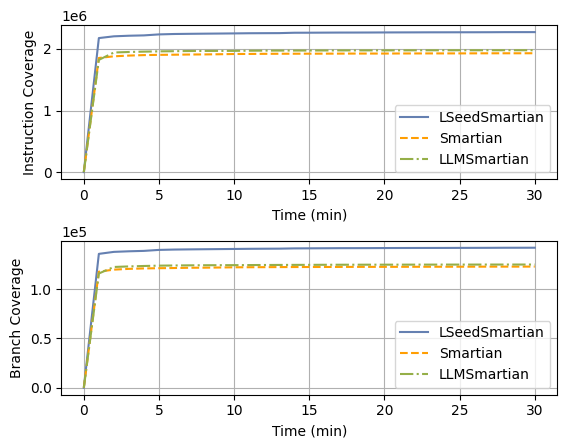

Write Python code to recreate this figure.
xx =[0,
2176320,
2204759,
2214378,
2219898,
2235902,
2242440,
2245337,
2247826,
2249840,
2252125,
2254783,
2255842,
2256746,
2262853,
2263436,
2264693,
2265729,
2266032,
2266734,
2267716,
2268413,
2268975,
2269799,
2270036,
2270481,
2270735,
2271323,
2272544,
2272812,
2272943,
2272943,
2272943,
2272943,
2272943,
2272943,
2272943,
2272943,
2272943,
2272943,
2272943,
2272943,
2272943,
2272943,
2272943,
2272943,
2272943,
2272943,
2272943,
2272943,
2272943,
2272943,
2272943,
2272943,
2272943,
2272943,
2272943,
2272943,
2272943,
2272943,
2272943]

yy = [
    0,
1853308,
1880349,
1892057,
1899856,
1903814,
1906210,
1909435,
1910955,
1913810,
1917584,
1918690,
1920431,
1921557,
1922127,
1922774,
1923270,
1923878,
1924647,
1924917,
1925014,
1926134,
1926679,
1927286,
1927338,
1927529,
1928450,
1929099,
1929468,
1929471,
1930016,
1930016,
1930016,
1930016,
1930016,
1930016,
1930016,
1930016,
1930016,
1930016,
1930016,
1930016,
1930016,
1930016,
1930016,
1930016,
1930016,
1930016,
1930016,
1930016,
1930016,
1930016,
1930016,
1930016,
1930016,
1930016,
1930016,
1930016,
1930016,
1930016,
1930016,
]

zz=[
    0.0,
1822230.0,
1942140.0,
1950529.0,
1956146.0,
1960564.0,
1963312.0,
1966190.0,
1967374.0,
1968025.0,
1968701.0,
1971032.0,
1972464.0,
1973371.0,
1973945.0,
1974200.0,
1975205.0,
1975877.0,
1976149.0,
1976522.0,
1976592.0,
1977165.0,
1977614.0,
1977886.0,
1978316.0,
1978462.0,
1978605.0,
1978753.0,
1978890.0,
1978931.0,
1978931.0,
1979088.0,
1979330.0,
1979613.0,
1979650.0,
1979758.0,
1979774.0,
1979781.0,
1979942.0,
1979943.0,
1979944.0,
1980082.0,
1980086.0,
1980196.0,
1980197.0,
1980201.0,
1980308.0,
1980805.0,
1980811.0,
1980819.0,
1981228.0,
1981320.0,
1981363.0,
1981367.0,
1981367.0,
1981367.0,
1981367.0,
1981367.0,
1981367.0,
1981367.0,
1981367.0
]

zz1=[
    0.0,
116026.0,
122645.0,
123199.0,
123651.0,
123989.0,
124157.0,
124304.0,
124405.0,
124459.0,
124494.0,
124582.0,
124666.0,
124713.0,
124775.0,
124800.0,
124868.0,
124915.0,
124937.0,
124967.0,
124977.0,
125000.0,
125024.0,
125041.0,
125064.0,
125073.0,
125084.0,
125105.0,
125110.0,
125119.0,
125119.0,
125128.0,
125135.0,
125150.0,
125154.0,
125159.0,
125163.0,
125164.0,
125173.0,
125174.0,
125176.0,
125178.0,
125180.0,
125186.0,
125187.0,
125189.0,
125192.0,
125204.0,
125207.0,
125211.0,
125236.0,
125245.0,
125246.0,
125248.0,
125248.0,
125248.0,
125248.0,
125248.0,
125248.0,
125248.0,
125248.0
]

yy1=[
    0,
117886,
119944,
120721,
121168,
121399,
121568,
121836,
121929,
122094,
122309,
122374,
122448,
122520,
122572,
122613,
122647,
122683,
122737,
122749,
122762,
122798,
122836,
122869,
122881,
122901,
122939,
122973,
122994,
122995,
123026,
123026,
123026,
123026,
123026,
123026,
123026,
123026,
123026,
123026,
123026,
123026,
123026,
123026,
123026,
123026,
123026,
123026,
123026,
123026,
123026,
123026,
123026,
123026,
123026,
123026,
123026,
123026,
123026,
123026,
123026
]

xx1=[
    0,
135954,
137977,
138572,
138983,
139983,
140329,
140511,
140660,
140802,
140946,
141091,
141179,
141251,
141517,
141586,
141660,
141746,
141762,
141800,
141867,
141909,
141940,
141964,
141986,
142029,
142057,
142092,
142165,
142175,
142198,
142198,
142198,
142198,
142198,
142198,
142198,
142198,
142198,
142198,
142198,
142198,
142198,
142198,
142198,
142198,
142198,
142198,
142198,
142198,
142198,
142198,
142198,
142198,
142198,
142198,
142198,
142198,
142198,
142198,
142198
]
import matplotlib.pyplot as plt
import numpy as np

break_ac = '#F5A10B' #(255/255,153/255,3/255)
accu_ap =  (101/255,128/255,177/255) #'#0436C4'
accu_ac =  (255/255,158/255,2/255) #'#F84108' 
break_ap = (149/255,175/255,72/255) #(2/255,48/255,71/255)
alpha1 = 1
alpha2 = 1
alpha3 = 1


x = np.arange(0, 31) 


plt.rcParams['font.family'] = 'Times New Roman'
# 创建图形
plt.figure(figsize=(12,3))
# Fixing random state for reproducibility
np.random.seed(19680801)

dt = 0.01
t = np.arange(0, 30, dt)
nse1 = np.random.randn(len(t))                 # white noise 1
nse2 = np.random.randn(len(t))                 # white noise 2

# Two signals with a coherent part at 10 Hz and a random part
s1 = np.sin(2 * np.pi * 10 * t) + nse1
s2 = np.sin(2 * np.pi * 10 * t) + nse2

fig, axs = plt.subplots(2, 1)
plt.subplots_adjust(hspace=0.4)

# axs[0].set_xlim(0, 3605)
axs[0].set_xticks(np.arange(0, 31, 5))

axs[0].plot(x, xx[0:31], label="LSeedSmartian", linestyle="solid", color=accu_ap,alpha = alpha1)

# 绘制第二条曲线
axs[0].plot(x, yy[0:31], label="Smartian", linestyle="dashed", color=accu_ac,alpha = alpha2)
axs[0].plot(x, zz[0:31], label="LLMSmartian", linestyle='dashdot', color=break_ap,alpha = alpha3)


axs[0].set_xlabel('Time (min)')
axs[0].set_ylabel('Instruction Coverage')
axs[0].legend(loc='lower right')
axs[0].grid(True)

axs[1].plot(x, xx1[0:31], label="LSeedSmartian", linestyle="solid", color=accu_ap,alpha = alpha1)

# 绘制第二条曲线
axs[1].plot(x, yy1[0:31], label="Smartian", linestyle="dashed", color=accu_ac,alpha = alpha2)
axs[1].plot(x, zz1[0:31], label="LLMSmartian", linestyle='dashdot', color=break_ap,alpha = alpha3)



axs[1].set_xlabel('Time (min)')
axs[1].set_ylabel('Branch Coverage')
axs[1].legend(loc='lower right')
axs[1].grid(True)

axs[1].ticklabel_format(axis='y', style='sci', scilimits=(0, 0))
#plt.show()

plt.savefig("cov.png", dpi=600, bbox_inches='tight')
plt.savefig('cov.pdf', format='pdf', bbox_inches='tight', dpi=600)